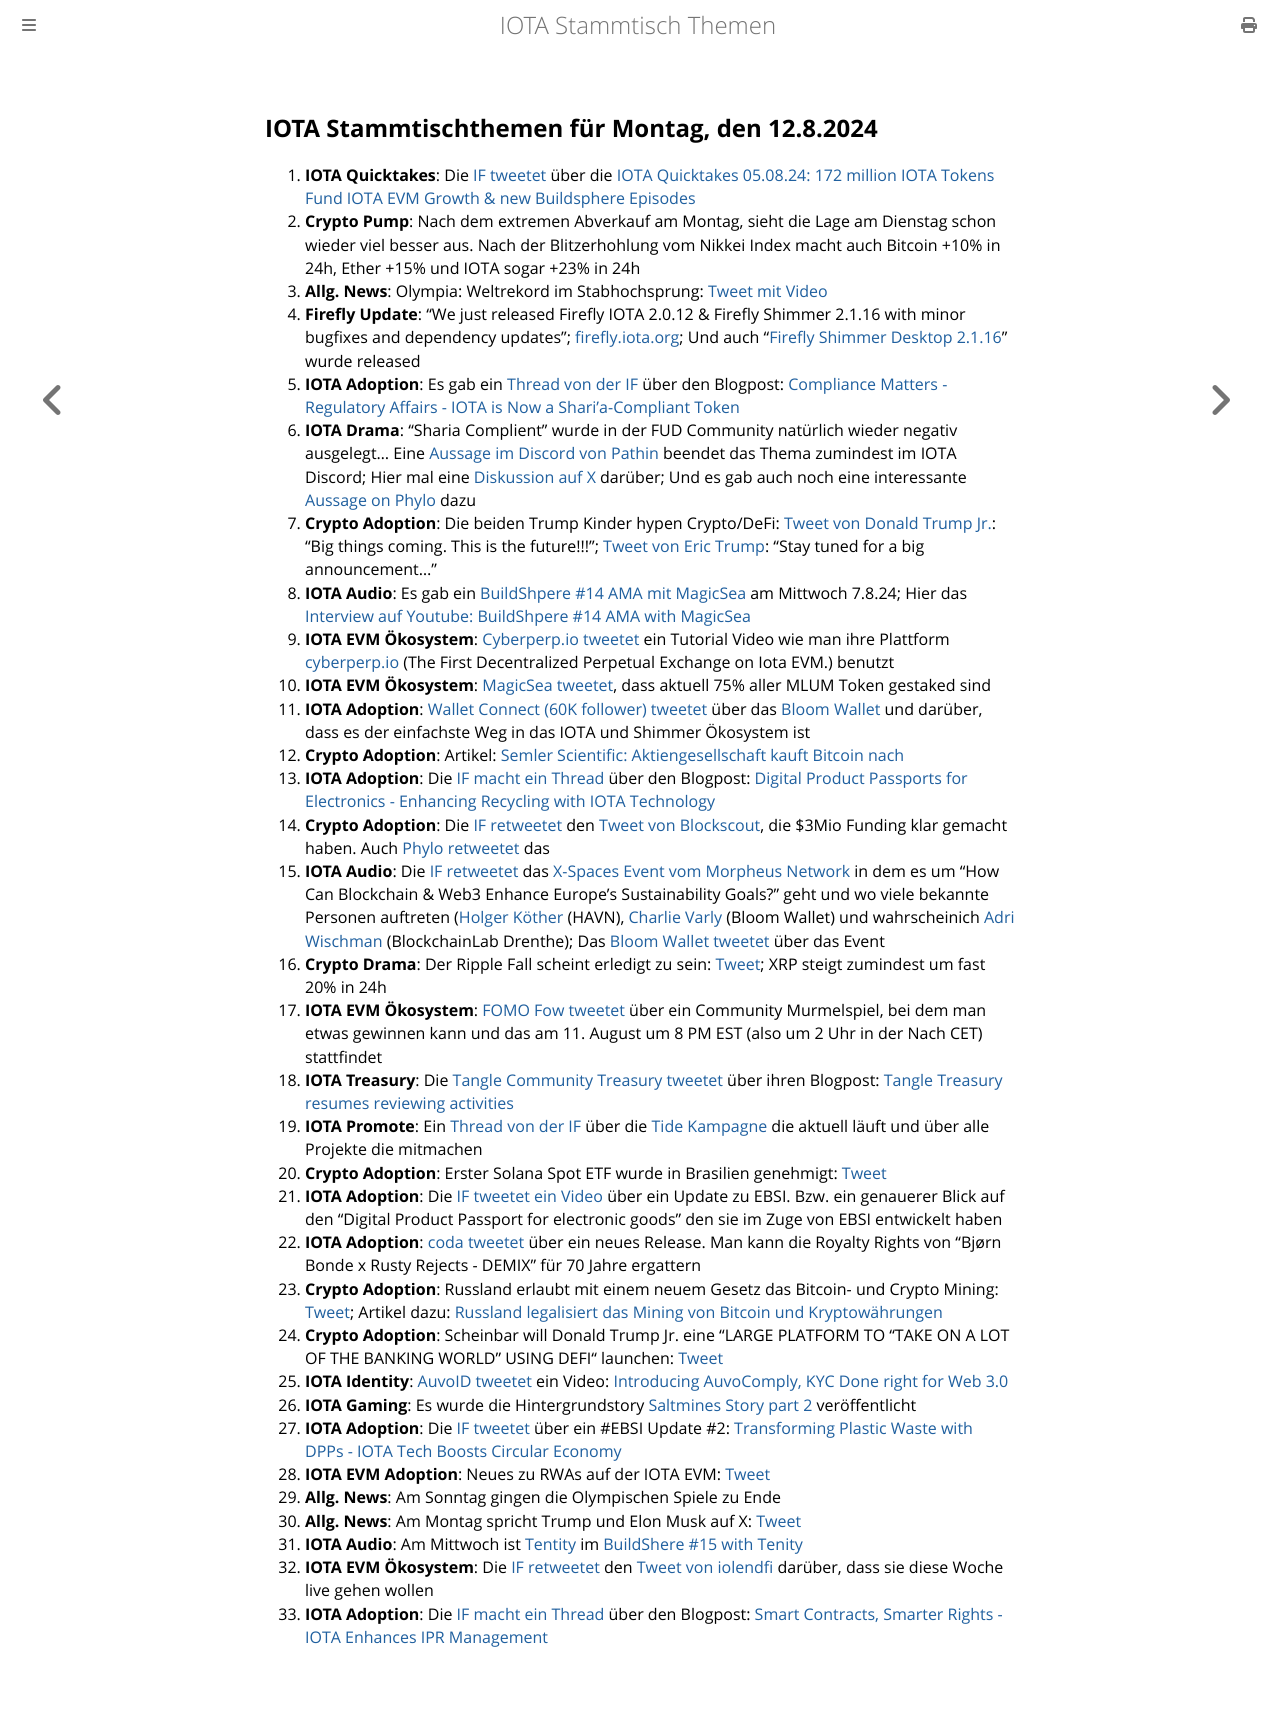

repository: iota-community/community-events · page: stammtisch/2024-08-12/index.html · generator: mdbook

## IOTA Stammtischthemen für Montag, den 12.8.2024

1. **IOTA Quicktakes**: Die [IF tweetet](https://x.com/iota/status/1820384295657075149) über die [IOTA Quicktakes 05.08.24: 172 million IOTA Tokens Fund IOTA EVM Growth & new Buildsphere Episodes](https://www.youtube.com/watch?v=GzQ18LNgL9M)
2. **Crypto Pump**: Nach dem extremen Abverkauf am Montag, sieht die Lage am Dienstag schon wieder viel besser aus. Nach der Blitzerhohlung vom Nikkei Index macht auch Bitcoin +10% in 24h, Ether +15% und IOTA sogar +23% in 24h
3. **Allg. News**: Olympia: Weltrekord im Stabhochsprung: [Tweet mit Video](https://x.com/AlexandraJonson/status/1820557990895694045)
4. **Firefly Update**: "We just released Firefly IOTA 2.0.12 & Firefly Shimmer 2.1.16 with minor bugfixes and dependency updates"; [firefly.iota.org](https://firefly.iota.org/); Und auch "[Firefly Shimmer Desktop 2.1.16](https://github.com/iotaledger/firefly/releases/tag/desktop-shimmer-2.1.16)" wurde released
5. **IOTA Adoption**: Es gab ein [Thread von der IF](https://x.com/iota/status/1820776845010141404) über den Blogpost: [Compliance Matters - Regulatory Affairs - IOTA is Now a Shari’a-Compliant Token](https://blog.iota.org/sharia-compliance-iota/)
6. **IOTA Drama**: "Sharia Complient" wurde in der FUD Community natürlich wieder negativ ausgelegt... Eine [Aussage im Discord von Pathin](https://x.com/Vrom14286662/status/1821047292255670646) beendet das Thema zumindest im IOTA Discord; Hier mal eine [Diskussion auf X](https://x.com/Irenicus851/status/1820917700316553477) darüber; Und es gab auch noch eine interessante [Aussage on Phylo](https://x.com/GeckoFlyingHigh/status/1821384133102502068) dazu
7. **Crypto Adoption**: Die beiden Trump Kinder hypen Crypto/DeFi: [Tweet von Donald Trump Jr.](https://x.com/DonaldJTrumpJr/status/1820916519682912533): "Big things coming. This is the future!!!"; [Tweet von Eric Trump](https://x.com/EricTrump/status/1820906993802211751): "Stay tuned for a big announcement…"
8. **IOTA Audio**: Es gab ein [BuildShpere #14 AMA mit MagicSea](https://x.com/MagicSeaDEX/status/1820887321023279446) am Mittwoch 7.8.24; Hier das [Interview auf Youtube: BuildShpere #14 AMA with MagicSea](https://www.youtube.com/watch?v=seGi9uEGTk4)
9. **IOTA EVM Ökosystem**: [Cyberperp.io tweetet](https://x.com/cyberperp/status/1821099201264021920) ein Tutorial Video wie man ihre Plattform [cyberperp.io](https://cyberperp.io/) (The First Decentralized Perpetual Exchange on Iota EVM.) benutzt
10. **IOTA EVM Ökosystem**: [MagicSea tweetet](https://x.com/MagicSeaDEX/status/1821109122193928292), dass aktuell 75% aller MLUM Token gestaked sind
11. **IOTA Adoption**: [Wallet Connect (60K follower) tweetet](https://x.com/WalletConnect/status/1820951447787417882) über das [Bloom Wallet](https://x.com/bloomwalletio) und darüber, dass es der einfachste Weg in das IOTA und Shimmer Ökosystem ist
12. **Crypto Adoption**: Artikel: [Semler Scientific: Aktiengesellschaft kauft Bitcoin nach](https://www.blocktrainer.de/blog/semler-scientific-aktiengesellschaft-kauft-bitcoin-nach)
13. **IOTA Adoption**: Die [IF macht ein Thread](https://x.com/iota/status/1821169462474657871) über den Blogpost: [Digital Product Passports for Electronics - Enhancing Recycling with IOTA Technology](https://blog.iota.org/dpp-for-electronics-iota/)
14. **Crypto Adoption**: Die [IF retweetet](https://x.com/iota/status/1821178653155242079) den [Tweet von Blockscout](https://x.com/blockscoutcom/status/1821172993831383262), die $3Mio Funding klar gemacht haben. Auch [Phylo retweetet](https://x.com/PhyloIota/status/1821176452043481504) das
15. **IOTA Audio**: Die [IF retweetet](https://x.com/iota/status/1821427650801418483) das [X-Spaces Event vom Morpheus Network](https://x.com/MNWSupplyChain/status/1821243034446786563) in dem es um "How Can Blockchain & Web3 Enhance Europe's Sustainability Goals?" geht und wo viele bekannte Personen auftreten ([Holger Köther](https://x.com/HolgerKoether) (HAVN), [Charlie Varly](https://x.com/c_varley) (Bloom Wallet) und wahrscheinich [Adri Wischman](https://www.linkedin.com/in/adri-wischmann/?originalSubdomain=nl) (BlockchainLab Drenthe); Das [Bloom Wallet tweetet](https://x.com/bloomwalletio/status/1821517346676113580) über das Event
16. **Crypto Drama**: Der Ripple Fall scheint erledigt zu sein: [Tweet](https://x.com/FurkanCCTV/status/1821283567474798687); XRP steigt zumindest um fast 20% in 24h
17. **IOTA EVM Ökosystem**: [FOMO Fow tweetet](https://x.com/FOMO_Fox/status/1821222319341154622) über ein Community Murmelspiel, bei dem man etwas gewinnen kann und das am 11. August um 8 PM EST (also um 2 Uhr in der Nach CET) stattfindet
18. **IOTA Treasury**: Die [Tangle Community Treasury tweetet](https://x.com/TangleTreasury/status/1821458794012151952) über ihren Blogpost: [Tangle Treasury resumes reviewing activities](https://medium.com/@tangletreasury_87751/tangle-treasury-resumes-reviewing-activities-bfc0f8c6e0f3)
19. **IOTA Promote**: Ein [Thread von der IF](https://x.com/iota/status/1821486512669651385) über die [Tide Kampagne](https://www.tideprotocol.xyz/users/campaign/66f3f523-de45-4e71-a2b5-d3b77f30c237) die aktuell läuft und über alle Projekte die mitmachen
20. **Crypto Adoption**: Erster Solana Spot ETF wurde in Brasilien genehmigt: [Tweet](https://x.com/martypartymusic/status/1821293780328444126)
21. **IOTA Adoption**: Die [IF tweetet ein Video](https://x.com/iota/status/1821547057414393885) über ein Update zu EBSI. Bzw. ein genauerer Blick auf den "Digital Product Passport for electronic goods" den sie im Zuge von EBSI entwickelt haben
22. **IOTA Adoption**: [coda tweetet](https://x.com/coda_digital/status/1822664289947095215) über ein neues Release. Man kann die Royalty Rights von "Bjørn Bonde x Rusty Rejects - DEMIX" für 70 Jahre ergattern
23. **Crypto Adoption**: Russland erlaubt mit einem neuem Gesetz das Bitcoin- und Crypto Mining: [Tweet](https://x.com/RadarHits/status/1821555839305482348); Artikel dazu: [Russland legalisiert das Mining von Bitcoin und Kryptowährungen](https://www.blocktrainer.de/blog/russland-legalisiert-das-mining-von-bitcoin-und-kryptowaehrungen)
24. **Crypto Adoption**: Scheinbar will Donald Trump Jr. eine "LARGE PLATFORM TO "TAKE ON A LOT OF THE BANKING WORLD" USING DEFI" launchen: [Tweet](https://x.com/AbsGMCrypto/status/1821789035389395375)
25. **IOTA Identity**: [AuvoID tweetet](https://x.com/AuvoDigital/status/1821801227937570837) ein Video: [Introducing AuvoComply, KYC Done right for Web 3.0](https://www.youtube.com/watch?v=Ow5rnAEZWzs)
26. **IOTA Gaming**: Es wurde die Hintergrundstory [Saltmines Story part 2](https://x.com/SaltminesRoy/status/1822846705739665773) veröffentlicht
27. **IOTA Adoption**: Die [IF tweetet](https://x.com/iota/status/1822271817291116724) über ein #EBSI Update #2: [Transforming Plastic Waste with DPPs - IOTA Tech Boosts Circular Economy](https://blog.iota.org/dpp-plastics-iota/)
28. **IOTA EVM Adoption**: Neues zu RWAs auf der IOTA EVM: [Tweet](https://x.com/AllgoodFuturist/status/1818725658572493172)
29. **Allg. News**: Am Sonntag gingen die Olympischen Spiele zu Ende
30. **Allg. News**: Am Montag spricht Trump und Elon Musk auf X: [Tweet](https://x.com/elonmusk/status/1822799027580137510)
31. **IOTA Audio**: Am Mittwoch ist [Tentity](https://x.com/tenity_global) im [BuildShere #15 with Tenity](https://x.com/iota/status/1821864005821923687)
32. **IOTA EVM Ökosystem**: Die [IF retweetet](https://x.com/iota/status/1822984318240633047) den [Tweet von iolendfi](https://x.com/iolendfi/status/1822976451525620114) darüber, dass sie diese Woche live gehen wollen
33. **IOTA Adoption**: Die [IF macht ein Thread](https://x.com/iota/status/1822981401655816558) über den Blogpost: [Smart Contracts, Smarter Rights - IOTA Enhances IPR Management](https://blog.iota.org/ipr-management-iota/)
